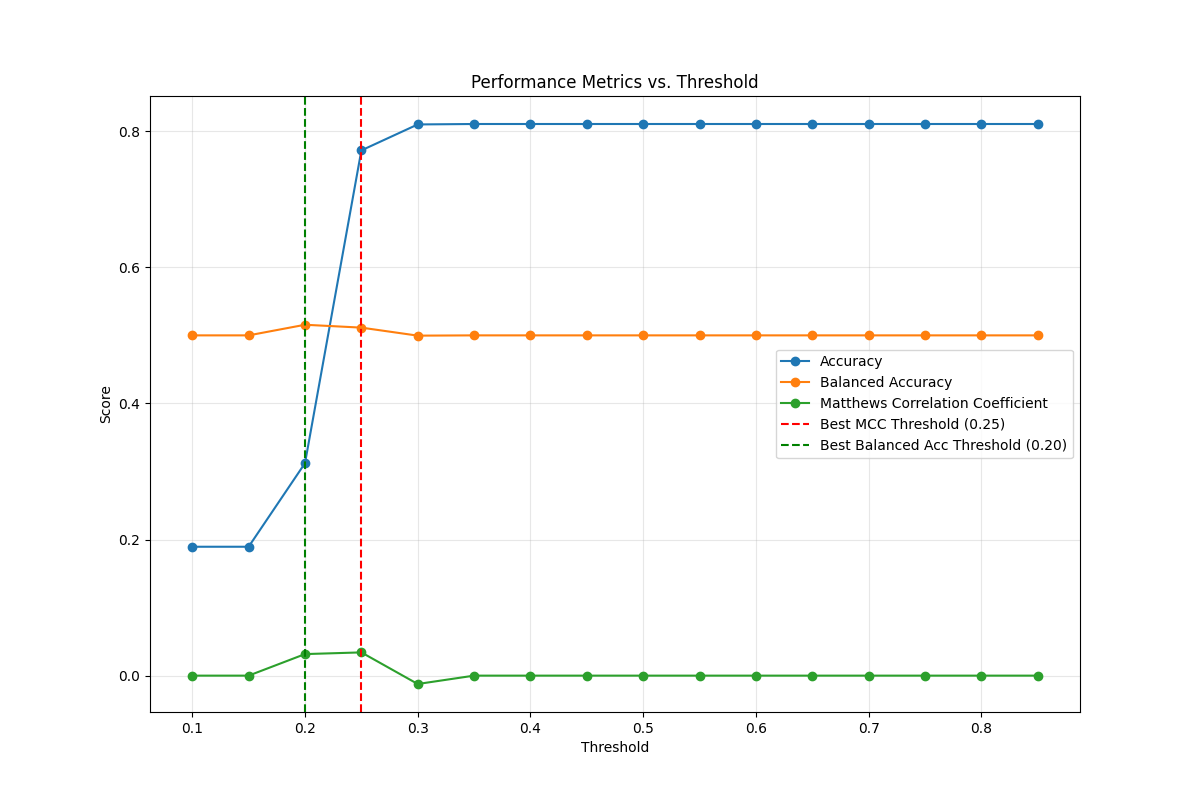

The table this chart was drawn from, first rows:
threshold, accuracy, balanced_accuracy, mcc, tn, fp, fn, tp
0.1, 0.1894, 0.5, 0.0, 0, 1254, 0, 293
0.15, 0.1894, 0.5, 0.0, 0, 1254, 0, 293
0.2, 0.3122, 0.5156, 0.03167, 236, 1018, 46, 247
0.25, 0.7718, 0.5114, 0.03415, 1167, 87, 266, 27
0.3, 0.81, 0.4996, -0.01229, 1253, 1, 293, 0
0.35, 0.8106, 0.5, 0.0, 1254, 0, 293, 0
0.4, 0.8106, 0.5, 0.0, 1254, 0, 293, 0
0.45, 0.8106, 0.5, 0.0, 1254, 0, 293, 0
0.5, 0.8106, 0.5, 0.0, 1254, 0, 293, 0
0.55, 0.8106, 0.5, 0.0, 1254, 0, 293, 0
0.6, 0.8106, 0.5, 0.0, 1254, 0, 293, 0
0.65, 0.8106, 0.5, 0.0, 1254, 0, 293, 0
0.7, 0.8106, 0.5, 0.0, 1254, 0, 293, 0
0.75, 0.8106, 0.5, 0.0, 1254, 0, 293, 0
0.8, 0.8106, 0.5, 0.0, 1254, 0, 293, 0
0.85, 0.8106, 0.5, 0.0, 1254, 0, 293, 0
